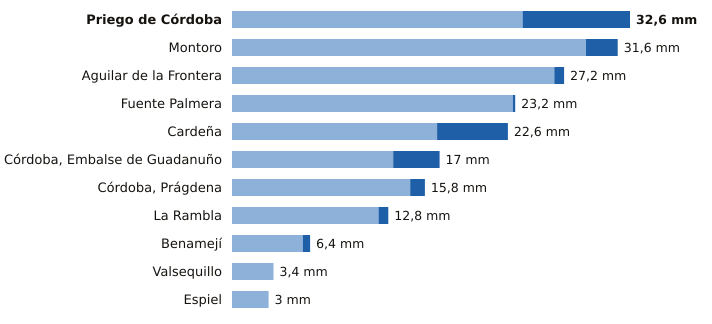

The table this chart was drawn from, first rows:
estacion, provincia, indicativo, mm_6_dias_anteriores, mm_hoy, mm_7_dias, horas_de_hoy
Priego de Córdoba, Córdoba, 5412X, 23.8, 8.8, 32.6, 12
Montoro, Córdoba, 5361X, 29.0, 2.6, 31.6, 11
Aguilar de la Frontera, Córdoba, 5624X, 26.4, 0.8, 27.2, 11
Fuente Palmera, Córdoba, 5470, 23.0, 0.2, 23.2, 11
Cardeña, Córdoba, 5346X, 16.8, 5.8, 22.6, 11
Córdoba, Embalse de Guadanuño, Córdoba, 5394X, 13.2, 3.8, 17.0, 12
Córdoba, Prágdena, Córdoba, 5429X, 14.6, 1.2, 15.8, 11
La Rambla, Córdoba, 5625X, 12.0, 0.8, 12.8, 11
Benamejí, Córdoba, 5598X, 5.8, 0.6, 6.4, 12
Valsequillo, Córdoba, 4263X, 3.4, 0.0, 3.4, 11
Espiel, Córdoba, 5459X, 3.0, 0.0, 3.0, 11
